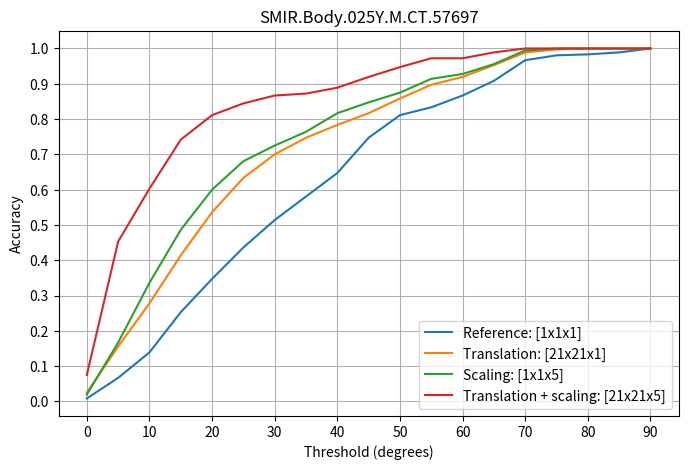
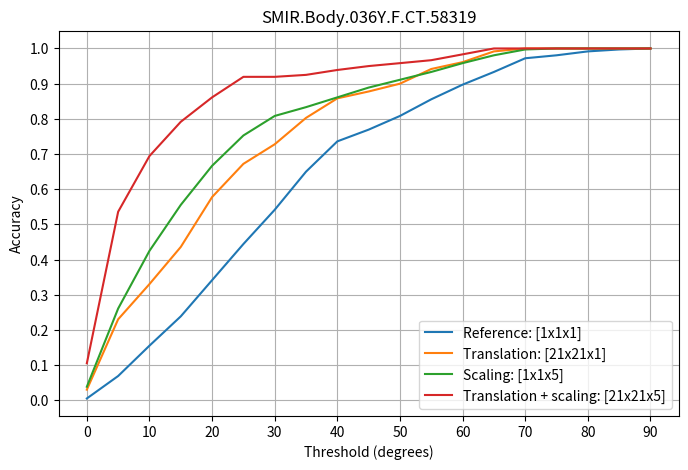
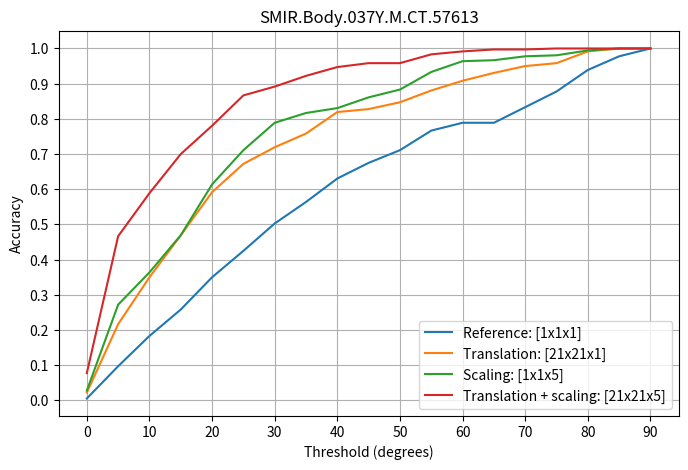
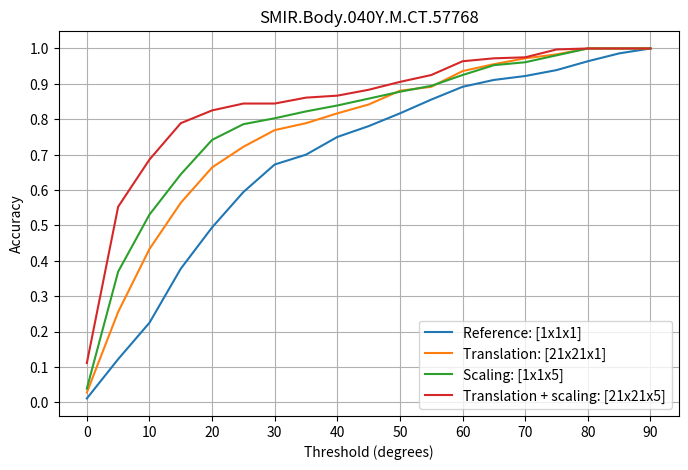
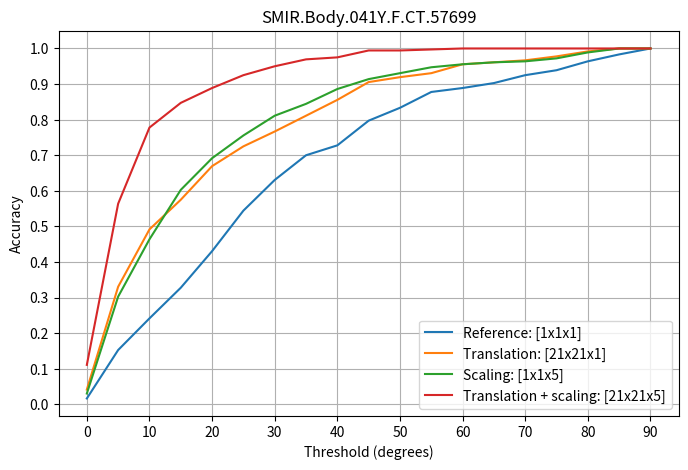
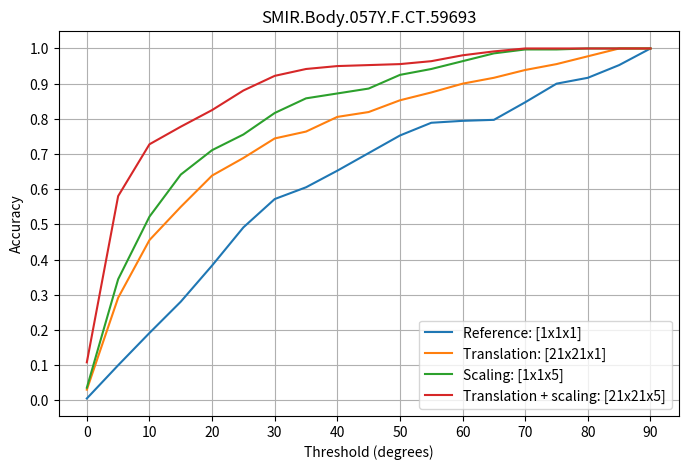
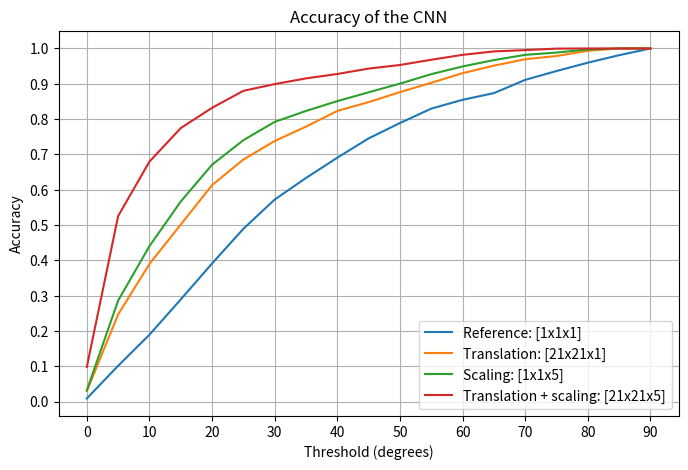

Python code for these plots, in order:
import numpy as np
from matplotlib import pyplot as plt

print("INFO: Plotting...")
thresholds = [theta for theta in range(0, 95, 5)]

#SMIR.Body.025Y.M.CT.57697

acc1x1x1_1 = [0.0083, 0.0667, 0.1389, 0.2528, 0.3472, 0.4361, 0.5139, 0.5806, 0.6472, 0.7472,  0.8111, 0.8333, 0.8667, 0.9083, 0.9667, 0.9806, 0.9833, 0.9889, 1.0000]
acc21x21x1_1 = [0.0250, 0.1556, 0.2778, 0.4139, 0.5361, 0.6333, 0.7000, 0.7472, 0.7833, 0.8167, 0.8583, 0.8972, 0.9194, 0.9528, 0.9889, 0.9972, 1.0000, 1.0000, 1.0000]
acc1x1x5_1 = [0.0194, 0.1667, 0.3361, 0.4861, 0.6000, 0.6806, 0.7250, 0.7639, 0.8167, 0.8472, 0.8750, 0.9139, 0.9278, 0.9556, 0.9944, 1.0000, 1.0000, 1.0000, 1.0000] 
acc21x21x5_1 = [0.0750, 0.4528, 0.6028, 0.7417, 0.8111, 0.8444, 0.8667, 0.8722, 0.8889, 0.9194, 0.9472, 0.9722, 0.9722, 0.9889, 1.0000, 1.0000, 1.0000, 1.0000, 1.0000] 
                                                                                                                                                                                                                                                                                                                                                                                                                                                                                                                                                                                                                                                                                                                                                                                                                                                                                                                                                                                                                                                                                                                                                                                                                                                                                         
plt.figure(figsize=[8, 5])
plt.title("SMIR.Body.025Y.M.CT.57697")
plt.ylabel("Accuracy")
plt.xlabel("Threshold (degrees)")
plt.xticks(ticks=[i for i in range(0, 95, 10)])
plt.yticks(ticks=[i/10 for i in range(11)])
plt.plot(thresholds, acc1x1x1_1, label=r"Reference: [1x1x1]")
plt.plot(thresholds, acc21x21x1_1, label=r"Translation: [21x21x1]")
plt.plot(thresholds, acc1x1x5_1, label=r"Scaling: [1x1x5]")
plt.plot(thresholds, acc21x21x5_1, label=r"Translation + scaling: [21x21x5]")
plt.legend(loc="lower right")
plt.grid(True)
plt.savefig("accuracy_SMIR.Body.025Y.M.CT.57697.png")
# --------------------------------------------------------------------------------------------

#SMIR.Body.036Y.F.CT.58319 

acc1x1x1_2 = [0.0056, 0.0694, 0.1556, 0.2389, 0.3417, 0.4444, 0.5417, 0.6500, 0.7361, 0.7694, 0.8083, 0.8556, 0.8972, 0.9333, 0.9722, 0.9806, 0.9917, 0.9972, 1.0000]
acc21x21x1_2 = [0.0306, 0.2306, 0.3306, 0.4361, 0.5778, 0.6722, 0.7278, 0.8028, 0.8583, 0.8778, 0.9000, 0.9417, 0.9611, 0.9917, 1.0000, 1.0000, 1.0000, 1.0000, 1.0000]
acc1x1x5_2 = [0.0389, 0.2611, 0.4250, 0.5556, 0.6667, 0.7528, 0.8083, 0.8333, 0.8611, 0.8889, 0.9111, 0.9333, 0.9583, 0.9806, 0.9972, 1.0000, 1.0000, 1.0000, 1.0000] 
acc21x21x5_2 = [0.1056, 0.5361, 0.6944, 0.7917, 0.8611, 0.9194, 0.9194, 0.9250, 0.9389, 0.9500, 0.9583, 0.9667, 0.9833, 1.0000, 1.0000, 1.0000, 1.0000, 1.0000, 1.0000] 
plt.figure(figsize=[8, 5])
plt.title("SMIR.Body.036Y.F.CT.58319")
plt.ylabel("Accuracy")
plt.xlabel("Threshold (degrees)")
plt.xticks(ticks=[i for i in range(0, 95, 10)])
plt.yticks(ticks=[i/10 for i in range(11)])
plt.plot(thresholds, acc1x1x1_2, label=r"Reference: [1x1x1]")
plt.plot(thresholds, acc21x21x1_2, label=r"Translation: [21x21x1]")
plt.plot(thresholds, acc1x1x5_2, label=r"Scaling: [1x1x5]")
plt.plot(thresholds, acc21x21x5_2, label=r"Translation + scaling: [21x21x5]")
plt.legend(loc="lower right")
plt.grid(True)
plt.savefig("accuracy_SMIR.Body.036Y.F.CT.58319.png")
#------------------------------------------------------------------------------------------------------------------------------

# SMIR.Body.037Y.M.CT.57613

acc1x1x1_3 = [0.0056, 0.0972, 0.1833, 0.2583, 0.3500, 0.4250, 0.5028, 0.5639, 0.6306, 0.6750, 0.7111, 0.7667, 0.7889, 0.7889, 0.8333, 0.8778, 0.9389, 0.9778, 1.0000]
acc21x21x1_3 = [0.0222, 0.2167, 0.3500, 0.4694, 0.5917, 0.6722, 0.7194, 0.7583, 0.8194, 0.8278, 0.8472, 0.8806, 0.9083, 0.9306, 0.9500, 0.9583, 0.9917, 1.0000, 1.0000]
acc1x1x5_3 = [0.0278, 0.2722, 0.3639, 0.4694, 0.6139, 0.7111, 0.7889, 0.8167, 0.8306, 0.8611, 0.8833, 0.9333, 0.9639, 0.9667, 0.9778, 0.9806, 0.9944, 1.0000, 1.0000] 
acc21x21x5_3 = [0.0778, 0.4667, 0.5889, 0.7000, 0.7806, 0.8667, 0.8917, 0.9222, 0.9472, 0.9583, 0.9583, 0.9833, 0.9917, 0.9972, 0.9972, 1.0000, 1.0000, 1.0000, 1.0000] 
plt.figure(figsize=[8, 5])
plt.title("SMIR.Body.037Y.M.CT.57613")
plt.ylabel("Accuracy")
plt.xlabel("Threshold (degrees)")
plt.xticks(ticks=[i for i in range(0, 95, 10)])
plt.yticks(ticks=[i/10 for i in range(11)])
plt.plot(thresholds, acc1x1x1_3,  label=r"Reference: [1x1x1]")
plt.plot(thresholds, acc21x21x1_3, label=r"Translation: [21x21x1]")
plt.plot(thresholds, acc1x1x5_3, label=r"Scaling: [1x1x5]")
plt.plot(thresholds, acc21x21x5_3, label=r"Translation + scaling: [21x21x5]")
plt.legend(loc="lower right")
plt.grid(True)
plt.savefig("accuracy_SMIR.Body.037Y.M.CT.57613.png")                                                                                                                                                                                                                                                                                                                                                                                                                                                                                                                                                                                                                                                                                                                                                                                                                                                                                                                                                                                                                                                                                                                                                                                                                                                                                         

# SMIR.Body.040Y.M.CT.57768

acc1x1x1_4 = [0.0111, 0.1222, 0.2250, 0.3778, 0.4944, 0.5944, 0.6722, 0.7000, 0.7500, 0.7806, 0.8167, 0.8556, 0.8917, 0.9111, 0.9222, 0.9389, 0.9639, 0.9861, 1.0000]
acc21x21x1_4 = [0.0278, 0.2556, 0.4333, 0.5639, 0.6639, 0.7222, 0.7694, 0.7889, 0.8167, 0.8417, 0.8806, 0.8917, 0.9361, 0.9556, 0.9722, 0.9833, 1.0000, 1.0000, 1.0000]
acc1x1x5_4 = [0.0389, 0.3694, 0.5306, 0.6444, 0.7417, 0.7861, 0.8028, 0.8222, 0.8389, 0.8583, 0.8778, 0.8944, 0.9250, 0.9528, 0.9611, 0.9806, 1.0000, 1.0000, 1.0000] 
acc21x21x5_4 = [0.1111, 0.5528, 0.6861, 0.7889, 0.8250, 0.8444, 0.8444, 0.8611, 0.8667, 0.8833, 0.9056, 0.9250, 0.9639, 0.9722, 0.9750, 0.9972, 1.0000, 1.0000, 1.0000] 
                                                                                                                                                                                                                                                                                                                                                                                                                                                                                                                                                                                                                                                                                                                                                                                                                                                                                                                                                                                                                                                                                                                                                                                                                                                                                         
plt.figure(figsize=[8, 5])
plt.title("SMIR.Body.040Y.M.CT.57768")
plt.ylabel("Accuracy")
plt.xlabel("Threshold (degrees)")
plt.xticks(ticks=[i for i in range(0, 95, 10)])
plt.yticks(ticks=[i/10 for i in range(11)])
plt.plot(thresholds, acc1x1x1_4,  label=r"Reference: [1x1x1]")
plt.plot(thresholds, acc21x21x1_4, label=r"Translation: [21x21x1]")
plt.plot(thresholds, acc1x1x5_4, label=r"Scaling: [1x1x5]")
plt.plot(thresholds, acc21x21x5_4, label=r"Translation + scaling: [21x21x5]")
plt.legend(loc="lower right")
plt.grid(True)
plt.savefig("accuracy_SMIR.Body.040Y.M.CT.57768.png")
# ----------------------------------------------------------------
# SMIR.Body.041Y.F.CT.57699

acc1x1x1_5 = [0.0167, 0.1528, 0.2417, 0.3278, 0.4306, 0.5444,  0.6306, 0.7000, 0.7278, 0.7972, 0.8333, 0.8778, 0.8889, 0.9028, 0.9250, 0.9389, 0.9639, 0.9833, 1.0000]
acc21x21x1_5 = [0.0417, 0.3306, 0.4917, 0.5750, 0.6694, 0.7250, 0.7667, 0.8111, 0.8556,  0.9056, 0.9194, 0.9306, 0.9556, 0.9611, 0.9667, 0.9778, 0.9917, 1.0000, 1.0000]
acc1x1x5_5 = [0.0306, 0.3028, 0.4639, 0.6028, 0.6917, 0.7556, 0.8111, 0.8444, 0.8861, 0.9139, 0.9306, 0.9472, 0.9556, 0.9611, 0.9639, 0.9722, 0.9889, 1.0000, 1.0000] 
acc21x21x5_5 = [0.1111, 0.5639, 0.7778, 0.8472, 0.8889, 0.9250, 0.9500, 0.9694, 0.9750, 0.9944, 0.9944, 0.9972, 1.0000, 1.0000, 1.0000, 1.0000, 1.0000, 1.0000, 1.0000] 
                                                                                                                                                                                                                                                                                                                                                                                                                                                                                                                                                                                                                                                                                                                                                                                                                                                                                                                                                                                                                                                                                                                                                                                                                                                                                         
plt.figure(figsize=[8, 5])
plt.title("SMIR.Body.041Y.F.CT.57699")
plt.ylabel("Accuracy")
plt.xlabel("Threshold (degrees)")
plt.xticks(ticks=[i for i in range(0, 95, 10)])
plt.yticks(ticks=[i/10 for i in range(11)])
plt.plot(thresholds, acc1x1x1_5,  label=r"Reference: [1x1x1]")
plt.plot(thresholds, acc21x21x1_5, label=r"Translation: [21x21x1]")
plt.plot(thresholds, acc1x1x5_5, label=r"Scaling: [1x1x5]")
plt.plot(thresholds, acc21x21x5_5, label=r"Translation + scaling: [21x21x5]")
plt.legend(loc="lower right")
plt.grid(True)
plt.savefig("accuracy_SMIR.Body.041Y.F.CT.57699.png")

# SMIR.Body.057Y.F.CT.59693

acc1x1x1_6 = [0.0056, 0.1000, 0.1917, 0.2806, 0.3833, 0.4917, 0.5722, 0.6056, 0.6528, 0.7028, 0.7528, 0.7889, 0.7944, 0.7972, 0.8472, 0.9000, 0.9167, 0.9528, 1.0000]
acc21x21x1_6 = [0.0306, 0.2917, 0.4556, 0.5500, 0.6389, 0.6889, 0.7444, 0.7639, 0.8056, 0.8194, 0.8528, 0.8750, 0.9000, 0.9167, 0.9389, 0.9556, 0.9778, 1.0000, 1.0000]
acc1x1x5_6 = [0.0361, 0.3444, 0.5222, 0.6417, 0.7111, 0.7556, 0.8167, 0.8583, 0.8722, 0.8861, 0.9250, 0.9417, 0.9639, 0.9861, 0.9972, 0.9972, 1.0000, 1.0000, 1.0000] 
acc21x21x5_6 = [0.1083, 0.5806, 0.7278, 0.7778, 0.8250, 0.8806, 0.9222, 0.9417, 0.9500, 0.9528, 0.9556, 0.9639, 0.9806, 0.9917, 1.0000, 1.0000, 1.0000, 1.0000, 1.0000] 

plt.figure(figsize=[8, 5])
plt.title("SMIR.Body.057Y.F.CT.59693")
plt.ylabel("Accuracy")
plt.xlabel("Threshold (degrees)")
plt.xticks(ticks=[i for i in range(0, 95, 10)])
plt.yticks(ticks=[i/10 for i in range(11)])
plt.plot(thresholds, acc1x1x1_6,  label=r"Reference: [1x1x1]")
plt.plot(thresholds, acc21x21x1_6, label=r"Translation: [21x21x1]")
plt.plot(thresholds, acc1x1x5_6, label=r"Scaling: [1x1x5]")
plt.plot(thresholds, acc21x21x5_6, label=r"Translation + scaling: [21x21x5]")
plt.legend(loc="lower right")
plt.grid(True)
plt.savefig("accuracy_SMIR.Body.057Y.F.CT.59693.png")

# ---------------------------------------------------------------------------------------------------------

acc1x1x1 = np.mean(np.array([acc1x1x1_1, acc1x1x1_2, acc1x1x1_3, acc1x1x1_4, acc1x1x1_5, acc1x1x1_6]), axis=0)
acc21x21x1 = np.mean(np.array([acc21x21x1_1, acc21x21x1_2, acc21x21x1_3, acc21x21x1_4, acc21x21x1_5, acc21x21x1_6]), axis=0)
acc1x1x5 = np.mean(np.array([acc1x1x5_1, acc1x1x5_2, acc1x1x5_3, acc1x1x5_4, acc1x1x5_5, acc1x1x5_6]), axis=0)
acc21x21x5 = np.mean(np.array([acc21x21x5_1, acc21x21x5_2, acc21x21x5_3, acc21x21x5_4, acc21x21x5_5, acc21x21x5_6]), axis=0)                                                                                                                                                                                                                                                                                                                                                                                                                                                                                                                                                                                                                                                                                                                                                                                                                                                                                                                                                                                                                                                                                                                                                                                                                                                                                         
plt.figure(figsize=[8, 5])
plt.title("Accuracy of the CNN")
plt.ylabel("Accuracy")
plt.xlabel("Threshold (degrees)")
plt.xticks(ticks=[i for i in range(0, 95, 10)])
plt.yticks(ticks=[i/10 for i in range(11)])
plt.plot(thresholds, acc1x1x1, label=r"Reference: [1x1x1]")
plt.plot(thresholds, acc21x21x1, label=r"Translation: [21x21x1]")
plt.plot(thresholds, acc1x1x5, label=r"Scaling: [1x1x5]")
plt.plot(thresholds, acc21x21x5, label=r"Translation + scaling: [21x21x5]")
plt.legend(loc="lower right")
plt.grid(True)
plt.savefig("accuracy_combined.png")

print("Done!")
